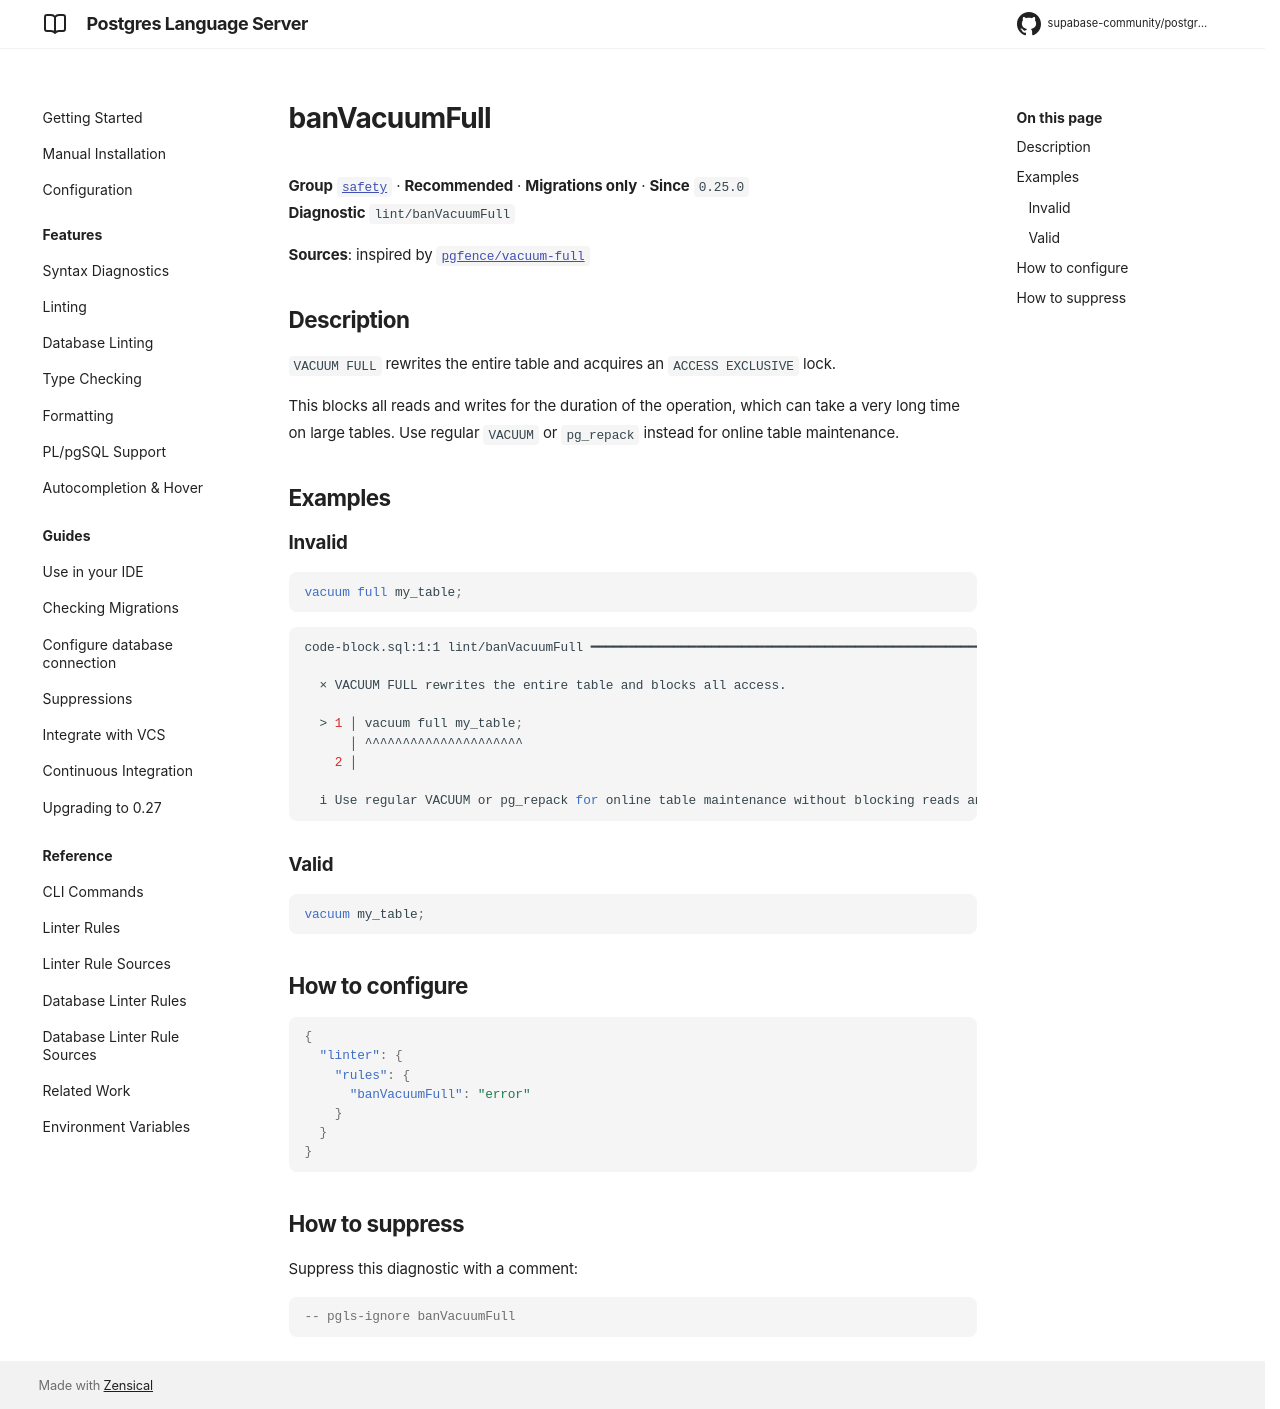

repository: supabase-community/postgres-language-server · page: 0.28.2/reference/rules/ban-vacuum-full/index.html · generator: mkdocs

# banVacuumFull

**Group** [`safety`](../rules.md#safety) · **Recommended** · **Migrations only** · **Since** `0.25.0`  
**Diagnostic** `lint/banVacuumFull`

**Sources**: inspired by [`pgfence/vacuum-full`](https://github.com/flvmnt/pgfence)

## Description
`VACUUM FULL` rewrites the entire table and acquires an `ACCESS EXCLUSIVE` lock.

This blocks all reads and writes for the duration of the operation, which can
take a very long time on large tables. Use regular `VACUUM` or `pg_repack` instead
for online table maintenance.

## Examples

### Invalid

```sql
vacuum full my_table;
```

```sh
code-block.sql:1:1 lint/banVacuumFull ━━━━━━━━━━━━━━━━━━━━━━━━━━━━━━━━━━━━━━━━━━━━━━━━━━━━━━━━━━━━━━

  × VACUUM FULL rewrites the entire table and blocks all access.
  
  > 1 │ vacuum full my_table;
      │ ^^^^^^^^^^^^^^^^^^^^^
    2 │ 
  
  i Use regular VACUUM or pg_repack for online table maintenance without blocking reads and writes.
  

```

### Valid

```sql
vacuum my_table;
```

## How to configure
```json

{
  "linter": {
    "rules": {
      "banVacuumFull": "error"
    }
  }
}

```
## How to suppress

Suppress this diagnostic with a comment:

```sql
-- pgls-ignore banVacuumFull
```
